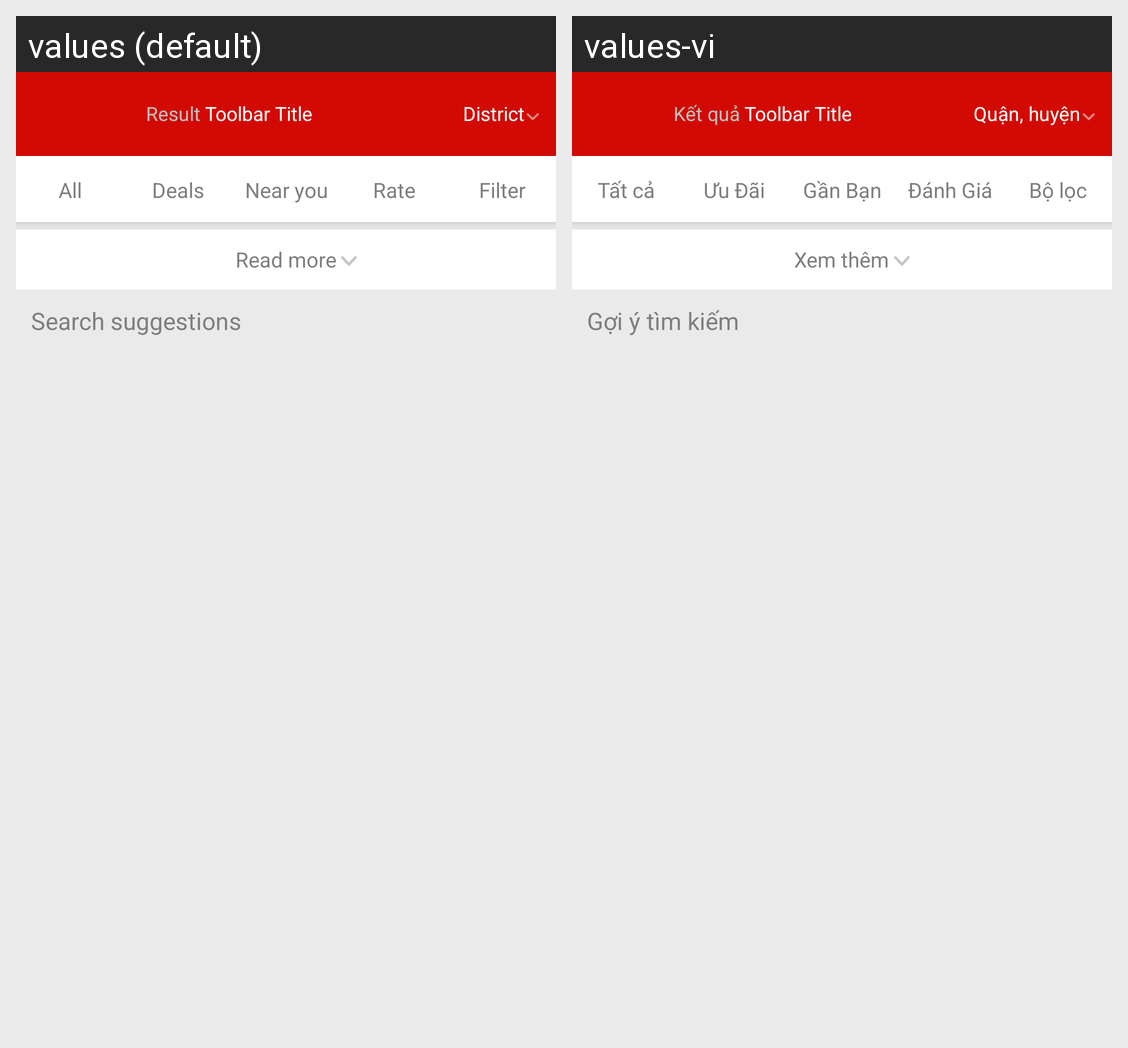

Here is an Android app screen in its default locale and in the app's own translations. Write out the translated-string differences for the strings that appear on this screen.
Android screen res/layout/activity_search_result.xml rendered under 2 locales, left to right: values (default), values-vi. Device: Nexus 5 (rendered at 1080×1920; each locale shown at half size, 540×960, under a caption strip naming it); theme AppThemeV7.
Strings drawn on this screen, with the default value and each locale's value (text and hints the layout hard-codes, and strings that could not be matched under every locale, appear in the picture but are not listed):

tat_ca
  values: All
  values-vi: Tất cả

muc_uu_dai
  values: Deals
  values-vi: Ưu Đãi

gan_ban
  values: Near you
  values-vi: Gần Bạn

danh_gia
  values: Rate
  values-vi: Đánh Giá

filter
  values: Filter
  values-vi: Bộ lọc

ket_qua
  values: Result
  values-vi: Kết quả

quan_huyen
  values: District
  values-vi: Quận, huyện

presenrer_read_more
  values: Read more
  values-vi: Xem thêm

goi_y_tim_kiem
  values: Search suggestions
  values-vi: Gợi ý tìm kiếm
